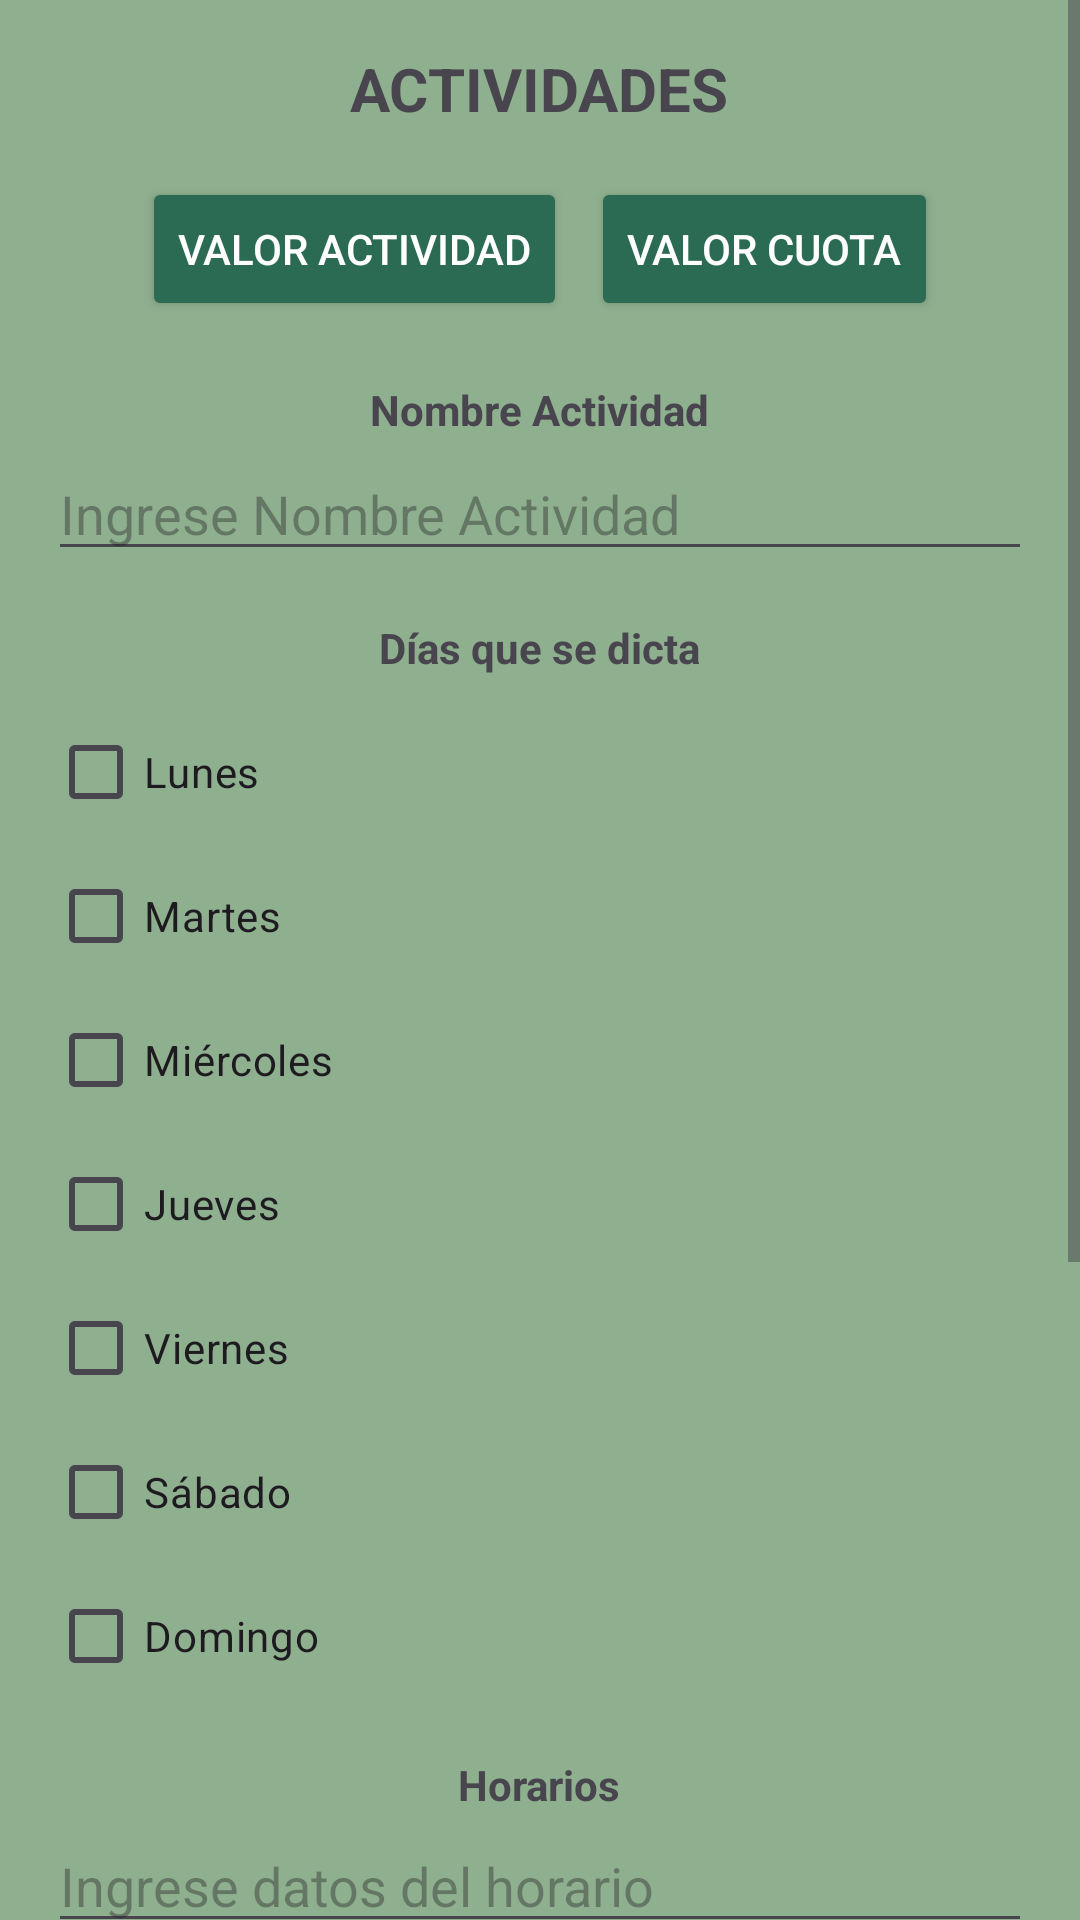

Write the Android layout XML for this screen, with the resource values it uses.
<!-- AndroidManifest.xml: application theme Theme.PruebaDAM -->
<!-- res/layout/activity_gestion_actividad.xml -->
<?xml version="1.0" encoding="utf-8"?>
<ScrollView xmlns:android="http://schemas.android.com/apk/res/android"
    android:layout_width="match_parent"
    android:layout_height="match_parent"
    android:background="#8FB08F">

    <FrameLayout
        android:id="@+id/content_frame"
        android:layout_width="match_parent"
        android:layout_height="match_parent" >

    <include layout="@layout/activity_layout_footer"/>



    <LinearLayout
        android:layout_width="match_parent"
        android:layout_height="wrap_content"
        android:orientation="vertical"
        android:padding="16dp"
        android:gravity="center_horizontal">

        
        <TextView
            android:layout_width="wrap_content"
            android:layout_height="wrap_content"
            android:text="ACTIVIDADES"
            android:textSize="20sp"
            android:textStyle="bold"
            android:layout_marginBottom="16dp" />

        
        <LinearLayout
            android:layout_width="match_parent"
            android:layout_height="wrap_content"
            android:orientation="horizontal"
            android:gravity="center"
            android:layout_marginBottom="20dp">

            <Button
                android:id="@+id/btnValorActividad"
                android:layout_width="wrap_content"
                android:layout_height="wrap_content"
                android:text="Valor Actividad"
                android:backgroundTint="#2C6B53"
                android:textColor="#FFFFFF"
                android:layout_marginEnd="8dp"/>

            <Button
                android:id="@+id/btnValorCuota"
                android:layout_width="wrap_content"
                android:layout_height="wrap_content"
                android:text="Valor Cuota"
                android:backgroundTint="#2C6B53"
                android:textColor="#FFFFFF"/>
        </LinearLayout>
        <TextView
            android:layout_width="wrap_content"
            android:layout_height="wrap_content"
            android:text="Nombre Actividad"
            android:textStyle="bold"
            android:layout_marginBottom="3dp"/>


        
        <EditText
            android:id="@+id/etNombre"
            android:layout_width="match_parent"
            android:layout_height="wrap_content"
            android:hint="Ingrese Nombre Actividad"
            android:layout_marginBottom="16dp"/>

        
        <TextView
            android:layout_width="wrap_content"
            android:layout_height="wrap_content"
            android:text="Días que se dicta"
            android:textStyle="bold"
            android:layout_marginBottom="8dp"/>

        
        <LinearLayout
            android:layout_width="match_parent"
            android:layout_height="wrap_content"
            android:orientation="vertical">

            <CheckBox
                android:id="@+id/cbLunes"
                android:layout_width="wrap_content"
                android:layout_height="wrap_content"
                android:text="Lunes"/>

            <CheckBox
                android:id="@+id/cbMartes"
                android:layout_width="wrap_content"
                android:layout_height="wrap_content"
                android:text="Martes" />

            <CheckBox
                android:id="@+id/cbMiercoles"
                android:layout_width="wrap_content"
                android:layout_height="wrap_content"
                android:text="Miércoles"/>

            <CheckBox
                android:id="@+id/cbJueves"
                android:layout_width="wrap_content"
                android:layout_height="wrap_content"
                android:text="Jueves"/>

            <CheckBox
                android:id="@+id/cbViernes"
                android:layout_width="wrap_content"
                android:layout_height="wrap_content"
                android:text="Viernes"/>

            <CheckBox
                android:id="@+id/cbSabado"
                android:layout_width="wrap_content"
                android:layout_height="wrap_content"
                android:text="Sábado"/>

            <CheckBox
                android:id="@+id/cbDomingo"
                android:layout_width="wrap_content"
                android:layout_height="wrap_content"
                android:text="Domingo"/>
        </LinearLayout>

        <TextView
            android:layout_width="wrap_content"
            android:layout_height="wrap_content"
            android:text="Horarios"
            android:textStyle="bold"
            android:layout_marginTop="16dp"
            android:layout_marginBottom="2dp"/>

        
        <EditText
            android:id="@+id/etHorario"
            android:layout_width="match_parent"
            android:layout_height="wrap_content"
            android:hint="Ingrese datos del horario"
            android:layout_marginBottom="16dp"/>

        <TextView
            android:layout_width="wrap_content"
            android:layout_height="wrap_content"
            android:text="Cupos"
            android:textStyle="bold"
            android:layout_marginTop="16dp"
            android:layout_marginBottom="2dp"/>

        <EditText
            android:id="@+id/etCupo"
            android:layout_width="match_parent"
            android:layout_height="wrap_content"
            android:hint="Ingrese Cupo Actividad"
            android:layout_marginBottom="20dp"/>

        
        <LinearLayout
            android:layout_width="match_parent"
            android:layout_height="wrap_content"
            android:orientation="horizontal"
            android:gravity="center"
            android:layout_marginBottom="20dp">

            <Button
                android:id="@+id/btnGrabar"
                android:layout_width="wrap_content"
                android:layout_height="wrap_content"
                android:text="GRABAR"
                android:backgroundTint="#2C6B53"
                android:textColor="#FFFFFF"
                android:layout_marginEnd="12dp"/>

            <Button
                android:id="@+id/btnSalir"
                android:layout_width="wrap_content"
                android:layout_height="wrap_content"
                android:text="SALIR"
                android:backgroundTint="#2C6B53"
                android:textColor="#FFFFFF"/>
        </LinearLayout>

        
        <ImageView
            android:id="@+id/imgOnda"
            android:layout_width="match_parent"
            android:layout_height="128dp"
            android:layout_gravity="bottom"
            android:scaleType="fitXY"
            android:src="@drawable/wave_bg_reverse" />

    </LinearLayout>

 </FrameLayout>

</ScrollView>
<!-- res/layout/activity_layout_footer.xml (included above) -->
<?xml version="1.0" encoding="utf-8"?>
<LinearLayout xmlns:android="http://schemas.android.com/apk/res/android"
    android:layout_width="match_parent"
    android:layout_height="match_parent"
    android:orientation="vertical"
    android:background="@color/green_menues"
    >

    <FrameLayout
        android:layout_width="match_parent"
        android:layout_height="match_parent"

        >

        <ImageView
            android:layout_width="match_parent"
            android:layout_height="120dp"
            android:src="@drawable/wave_bg_reverse"
            android:scaleType="fitXY"
            android:layout_gravity="bottom"/>


    </FrameLayout>

</LinearLayout>
<!-- resources referenced by this layout -->
<resources>
  <!-- drawable wave_bg_reverse (drawable) -->
  <?xml version="1.0" encoding="utf-8"?>
  <vector xmlns:android="http://schemas.android.com/apk/res/android"
      android:width="360dp"
      android:height="100dp"
      android:viewportWidth="360"
      android:viewportHeight="100">
  
      <path
          android:fillColor="@color/green"
          android:pathData="M0,0
                           C90,0 270,100 360,50
                           L360,120
                           L0,120
                           Z" />
  
  </vector>
  <style name="Theme.PruebaDAM" parent="Base.Theme.PruebaDAM" />
  <color name="green">#04764E</color>
  <style name="Base.Theme.PruebaDAM" parent="Theme.Material3.DayNight.NoActionBar">
          
          
      </style>
</resources>
